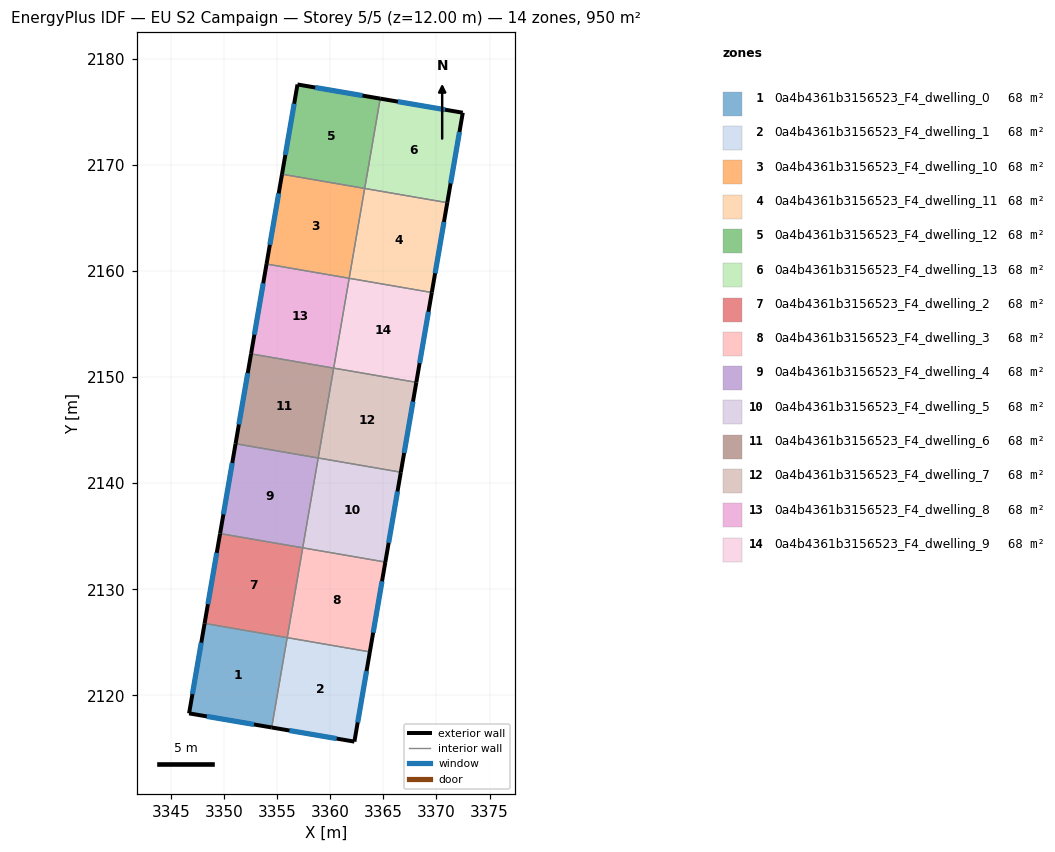
=== STOREY PLAN SPEC (per zone: floor XY polygon, exterior-wall plan segments, windows/doors) ===
zone 1: 0a4b4361b3156523_F4_dwelling_0  (67.9 m²)
  floor: (3355.93, 2125.44) (3354.47, 2116.98) (3346.69, 2118.31) (3348.15, 2126.78)
  exterior wall: (3346.69, 2118.31) – (3354.47, 2116.98)  [7.9 m]
    window: (3348.36, 2118.02) – (3352.81, 2117.26)  [7.7 m²]
  exterior wall: (3348.15, 2126.78) – (3346.69, 2118.31)  [8.6 m]
    window: (3347.84, 2124.97) – (3347.01, 2120.12)  [8.4 m²]
  interior walls: 2
zone 2: 0a4b4361b3156523_F4_dwelling_1  (67.9 m²)
  floor: (3363.72, 2124.10) (3362.27, 2115.64) (3354.47, 2116.98) (3355.93, 2125.44)
  exterior wall: (3354.47, 2116.98) – (3362.27, 2115.64)  [7.9 m]
    window: (3356.14, 2116.69) – (3360.60, 2115.93)  [7.7 m²]
  exterior wall: (3362.27, 2115.64) – (3363.72, 2124.10)  [8.6 m]
    window: (3362.58, 2117.45) – (3363.41, 2122.29)  [8.4 m²]
  interior walls: 2
zone 3: 0a4b4361b3156523_F4_dwelling_10  (67.9 m²)
  floor: (3363.23, 2167.77) (3361.78, 2159.30) (3353.99, 2160.64) (3355.45, 2169.11)
  exterior wall: (3355.45, 2169.11) – (3353.99, 2160.64)  [8.6 m]
    window: (3355.14, 2167.29) – (3354.30, 2162.46)  [8.4 m²]
  interior walls: 3
zone 4: 0a4b4361b3156523_F4_dwelling_11  (67.9 m²)
  floor: (3371.02, 2166.42) (3369.56, 2157.96) (3361.78, 2159.30) (3363.23, 2167.77)
  exterior wall: (3369.56, 2157.96) – (3371.02, 2166.42)  [8.6 m]
    window: (3369.87, 2159.77) – (3370.71, 2164.61)  [8.4 m²]
  interior walls: 3
zone 5: 0a4b4361b3156523_F4_dwelling_12  (67.9 m²)
  floor: (3364.70, 2176.23) (3363.24, 2167.76) (3355.45, 2169.11) (3356.91, 2177.56)
  exterior wall: (3364.70, 2176.23) – (3356.91, 2177.56)  [7.9 m]
    window: (3363.03, 2176.52) – (3358.58, 2177.28)  [7.7 m²]
  exterior wall: (3356.91, 2177.56) – (3355.45, 2169.11)  [8.6 m]
    window: (3356.59, 2175.75) – (3355.76, 2170.92)  [8.4 m²]
  interior walls: 2
zone 6: 0a4b4361b3156523_F4_dwelling_13  (67.9 m²)
  floor: (3372.48, 2174.90) (3371.02, 2166.42) (3363.24, 2167.76) (3364.70, 2176.23)
  exterior wall: (3372.48, 2174.90) – (3364.70, 2176.23)  [7.9 m]
    window: (3370.81, 2175.18) – (3366.37, 2175.95)  [7.7 m²]
  exterior wall: (3371.02, 2166.42) – (3372.48, 2174.90)  [8.6 m]
    window: (3371.33, 2168.24) – (3372.17, 2173.08)  [8.4 m²]
  interior walls: 2
zone 7: 0a4b4361b3156523_F4_dwelling_2  (67.9 m²)
  floor: (3357.40, 2133.91) (3355.94, 2125.44) (3348.15, 2126.78) (3349.61, 2135.25)
  exterior wall: (3349.61, 2135.25) – (3348.15, 2126.78)  [8.6 m]
    window: (3349.30, 2133.43) – (3348.47, 2128.60)  [8.4 m²]
  interior walls: 3
zone 8: 0a4b4361b3156523_F4_dwelling_3  (67.9 m²)
  floor: (3365.18, 2132.56) (3363.72, 2124.10) (3355.94, 2125.44) (3357.40, 2133.91)
  exterior wall: (3363.72, 2124.10) – (3365.18, 2132.56)  [8.6 m]
    window: (3364.04, 2125.91) – (3364.87, 2130.75)  [8.4 m²]
  interior walls: 3
zone 9: 0a4b4361b3156523_F4_dwelling_4  (67.9 m²)
  floor: (3358.86, 2142.37) (3357.40, 2133.91) (3349.61, 2135.25) (3351.07, 2143.71)
  exterior wall: (3351.07, 2143.71) – (3349.61, 2135.25)  [8.6 m]
    window: (3350.76, 2141.90) – (3349.93, 2137.06)  [8.4 m²]
  interior walls: 3
zone 10: 0a4b4361b3156523_F4_dwelling_5  (67.9 m²)
  floor: (3366.64, 2141.03) (3365.18, 2132.56) (3357.40, 2133.91) (3358.86, 2142.37)
  exterior wall: (3365.18, 2132.56) – (3366.64, 2141.03)  [8.6 m]
    window: (3365.50, 2134.38) – (3366.33, 2139.21)  [8.4 m²]
  interior walls: 3
zone 11: 0a4b4361b3156523_F4_dwelling_6  (67.9 m²)
  floor: (3360.32, 2150.84) (3358.86, 2142.37) (3351.07, 2143.71) (3352.53, 2152.18)
  exterior wall: (3352.53, 2152.18) – (3351.07, 2143.71)  [8.6 m]
    window: (3352.22, 2150.36) – (3351.38, 2145.53)  [8.4 m²]
  interior walls: 3
zone 12: 0a4b4361b3156523_F4_dwelling_7  (67.9 m²)
  floor: (3368.10, 2149.49) (3366.64, 2141.03) (3358.86, 2142.37) (3360.32, 2150.84)
  exterior wall: (3366.64, 2141.03) – (3368.10, 2149.49)  [8.6 m]
    window: (3366.96, 2142.84) – (3367.79, 2147.68)  [8.4 m²]
  interior walls: 3
zone 13: 0a4b4361b3156523_F4_dwelling_8  (67.9 m²)
  floor: (3361.78, 2159.30) (3360.32, 2150.84) (3352.53, 2152.18) (3353.99, 2160.64)
  exterior wall: (3353.99, 2160.64) – (3352.53, 2152.18)  [8.6 m]
    window: (3353.68, 2158.83) – (3352.84, 2153.99)  [8.4 m²]
  interior walls: 3
zone 14: 0a4b4361b3156523_F4_dwelling_9  (67.9 m²)
  floor: (3369.56, 2157.96) (3368.10, 2149.49) (3360.32, 2150.84) (3361.78, 2159.30)
  exterior wall: (3368.10, 2149.49) – (3369.56, 2157.96)  [8.6 m]
    window: (3368.41, 2151.31) – (3369.25, 2156.15)  [8.4 m²]
  interior walls: 3

=== DERIVED (storey summary) ===
Building: EU S2 Campaign
Storey: 5 of 5  (floor level z = 12.00 m)
Storey gross floor area: 950.1 m²
Zones on this storey: 14
  - 0a4b4361b3156523_F4_dwelling_0: floor 67.9 m²; exterior wall 16.5 m (49.5 m²); 2 window(s) 16.2 m²; WWR 32.7%
  - 0a4b4361b3156523_F4_dwelling_1: floor 67.9 m²; exterior wall 16.5 m (49.5 m²); 2 window(s) 16.2 m²; WWR 32.7%
  - 0a4b4361b3156523_F4_dwelling_10: floor 67.9 m²; exterior wall 8.6 m (25.8 m²); 1 window(s) 8.4 m²; WWR 32.7%
  - 0a4b4361b3156523_F4_dwelling_11: floor 67.9 m²; exterior wall 8.6 m (25.8 m²); 1 window(s) 8.4 m²; WWR 32.7%
  - 0a4b4361b3156523_F4_dwelling_12: floor 67.9 m²; exterior wall 16.5 m (49.5 m²); 2 window(s) 16.2 m²; WWR 32.7%
  - 0a4b4361b3156523_F4_dwelling_13: floor 67.9 m²; exterior wall 16.5 m (49.5 m²); 2 window(s) 16.2 m²; WWR 32.7%
  - 0a4b4361b3156523_F4_dwelling_2: floor 67.9 m²; exterior wall 8.6 m (25.8 m²); 1 window(s) 8.4 m²; WWR 32.7%
  - 0a4b4361b3156523_F4_dwelling_3: floor 67.9 m²; exterior wall 8.6 m (25.8 m²); 1 window(s) 8.4 m²; WWR 32.7%
  - 0a4b4361b3156523_F4_dwelling_4: floor 67.9 m²; exterior wall 8.6 m (25.8 m²); 1 window(s) 8.4 m²; WWR 32.7%
  - 0a4b4361b3156523_F4_dwelling_5: floor 67.9 m²; exterior wall 8.6 m (25.8 m²); 1 window(s) 8.4 m²; WWR 32.7%
  - 0a4b4361b3156523_F4_dwelling_6: floor 67.9 m²; exterior wall 8.6 m (25.8 m²); 1 window(s) 8.4 m²; WWR 32.7%
  - 0a4b4361b3156523_F4_dwelling_7: floor 67.9 m²; exterior wall 8.6 m (25.8 m²); 1 window(s) 8.4 m²; WWR 32.7%
  - 0a4b4361b3156523_F4_dwelling_8: floor 67.9 m²; exterior wall 8.6 m (25.8 m²); 1 window(s) 8.4 m²; WWR 32.7%
  - 0a4b4361b3156523_F4_dwelling_9: floor 67.9 m²; exterior wall 8.6 m (25.8 m²); 1 window(s) 8.4 m²; WWR 32.7%
Zone adjacency (shared interzone walls):
  - 0a4b4361b3156523_F4_dwelling_0 ↔ 0a4b4361b3156523_F4_dwelling_1
  - 0a4b4361b3156523_F4_dwelling_0 ↔ 0a4b4361b3156523_F4_dwelling_2
  - 0a4b4361b3156523_F4_dwelling_1 ↔ 0a4b4361b3156523_F4_dwelling_3
  - 0a4b4361b3156523_F4_dwelling_10 ↔ 0a4b4361b3156523_F4_dwelling_11
  - 0a4b4361b3156523_F4_dwelling_10 ↔ 0a4b4361b3156523_F4_dwelling_12
  - 0a4b4361b3156523_F4_dwelling_10 ↔ 0a4b4361b3156523_F4_dwelling_8
  - 0a4b4361b3156523_F4_dwelling_11 ↔ 0a4b4361b3156523_F4_dwelling_13
  - 0a4b4361b3156523_F4_dwelling_11 ↔ 0a4b4361b3156523_F4_dwelling_9
  - 0a4b4361b3156523_F4_dwelling_12 ↔ 0a4b4361b3156523_F4_dwelling_13
  - 0a4b4361b3156523_F4_dwelling_2 ↔ 0a4b4361b3156523_F4_dwelling_3
  - 0a4b4361b3156523_F4_dwelling_2 ↔ 0a4b4361b3156523_F4_dwelling_4
  - 0a4b4361b3156523_F4_dwelling_3 ↔ 0a4b4361b3156523_F4_dwelling_5
  - 0a4b4361b3156523_F4_dwelling_4 ↔ 0a4b4361b3156523_F4_dwelling_5
  - 0a4b4361b3156523_F4_dwelling_4 ↔ 0a4b4361b3156523_F4_dwelling_6
  - 0a4b4361b3156523_F4_dwelling_5 ↔ 0a4b4361b3156523_F4_dwelling_7
  - 0a4b4361b3156523_F4_dwelling_6 ↔ 0a4b4361b3156523_F4_dwelling_7
  - 0a4b4361b3156523_F4_dwelling_6 ↔ 0a4b4361b3156523_F4_dwelling_8
  - 0a4b4361b3156523_F4_dwelling_7 ↔ 0a4b4361b3156523_F4_dwelling_9
  - 0a4b4361b3156523_F4_dwelling_8 ↔ 0a4b4361b3156523_F4_dwelling_9